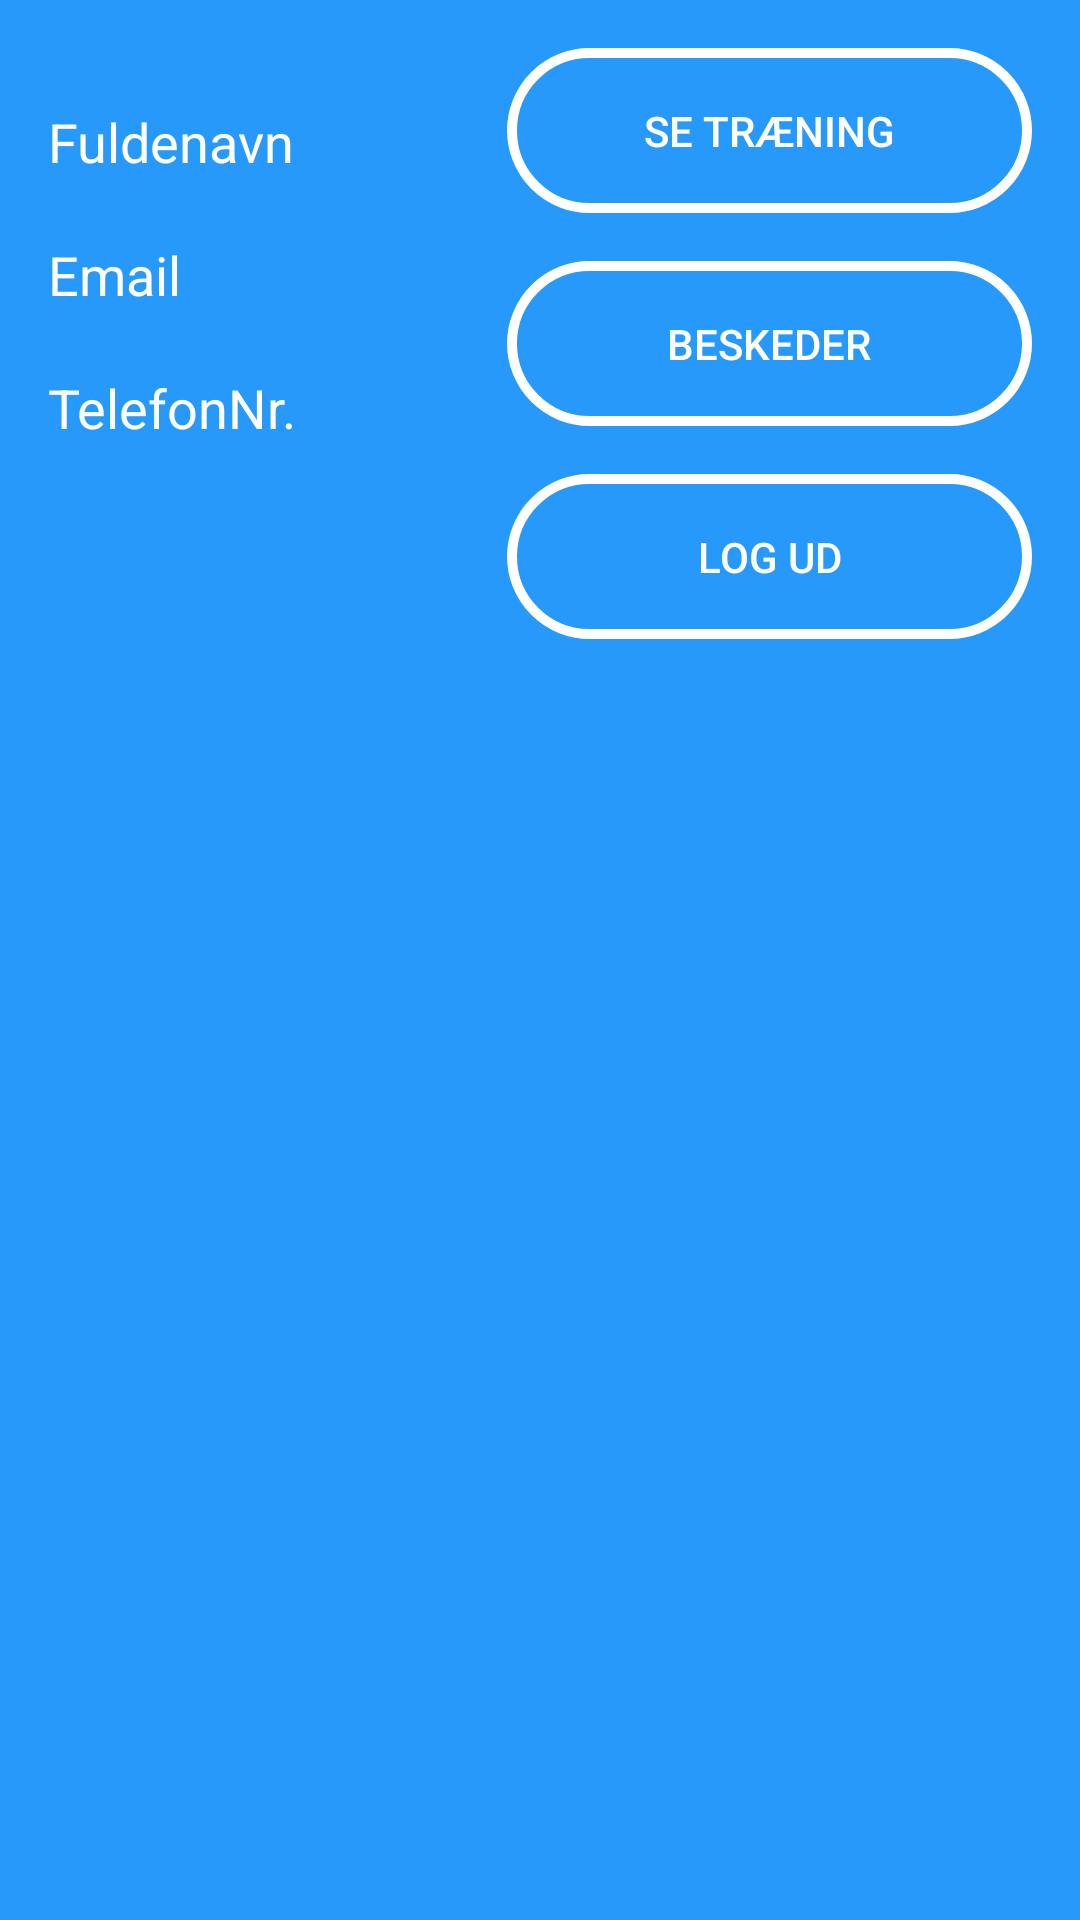

Reconstruct the res/layout file that produces this screen, plus the resources it refers to.
<!-- AndroidManifest.xml: application theme AppTheme -->
<!-- res/layout/profil_top_layout.xml -->
<?xml version="1.0" encoding="utf-8"?>
<androidx.constraintlayout.widget.ConstraintLayout xmlns:android="http://schemas.android.com/apk/res/android"
    xmlns:app="http://schemas.android.com/apk/res-auto"
    xmlns:tools="http://schemas.android.com/tools"
    android:layout_width="match_parent"
    android:layout_height="250dp"
    android:background="@color/colorAccent">

    <TextView
        android:id="@+id/vis_fuldenavn_tv"
        android:layout_width="wrap_content"
        android:layout_height="wrap_content"
        android:layout_marginStart="16dp"
        android:layout_marginTop="35dp"
        android:text="Fuldenavn"
        android:textColor="@android:color/white"
        android:textSize="18sp"
        app:layout_constraintStart_toStartOf="parent"
        app:layout_constraintTop_toTopOf="parent" />

    <TextView
        android:id="@+id/vis_email_tv"
        android:layout_width="wrap_content"
        android:layout_height="wrap_content"
        android:layout_marginStart="16dp"
        android:layout_marginTop="20dp"
        android:text="Email"
        android:textColor="@android:color/white"
        android:textSize="18sp"
        app:layout_constraintStart_toStartOf="parent"
        app:layout_constraintTop_toBottomOf="@+id/vis_fuldenavn_tv" />

    <TextView
        android:id="@+id/vis_telefonNr_tv"
        android:layout_width="wrap_content"
        android:layout_height="wrap_content"
        android:layout_marginStart="16dp"
        android:layout_marginTop="20dp"
        android:text="TelefonNr."
        android:textColor="@android:color/white"
        android:textSize="18sp"
        app:layout_constraintStart_toStartOf="parent"
        app:layout_constraintTop_toBottomOf="@+id/vis_email_tv" />

    <Button
        android:id="@+id/goto_traening_btn"
        style="?android:attr/borderlessButtonStyle"
        android:layout_width="175dp"
        android:layout_height="55dp"
        android:layout_marginTop="16dp"
        android:layout_marginEnd="16dp"
        android:background="@drawable/rounded_buttons"
        android:text="Se træning"
        android:textColor="@android:color/white"
        app:layout_constraintEnd_toEndOf="parent"
        app:layout_constraintTop_toTopOf="parent" />

    <Button
        android:id="@+id/goto_chat_btn"
        style="?android:attr/borderlessButtonStyle"
        android:layout_width="175dp"
        android:layout_height="55dp"
        android:layout_marginTop="16dp"
        android:layout_marginEnd="16dp"
        android:background="@drawable/rounded_buttons"
        android:text="Beskeder"
        android:textColor="@android:color/white"
        app:layout_constraintEnd_toEndOf="parent"
        app:layout_constraintTop_toBottomOf="@+id/goto_traening_btn" />

    <Button
        android:id="@+id/log_ud_btn"
        style="?android:attr/borderlessButtonStyle"
        android:layout_width="175dp"
        android:layout_height="55dp"
        android:layout_marginTop="16dp"
        android:layout_marginEnd="16dp"
        android:background="@drawable/rounded_buttons"
        android:text="log ud"
        android:textColor="@android:color/white"
        app:layout_constraintEnd_toEndOf="parent"
        app:layout_constraintTop_toBottomOf="@+id/goto_chat_btn" />

</androidx.constraintlayout.widget.ConstraintLayout>
<!-- resources referenced by this layout -->
<resources>
  <color name="colorAccent">#2699FB</color>
  <!-- drawable rounded_buttons (drawable) -->
  <shape xmlns:android="http://schemas.android.com/apk/res/android"
      android:shape="rectangle">
      <gradient android:startColor="@color/colorAccent"
          android:endColor="@color/colorAccent"
          android:angle="270" />
      <corners android:radius="200dp" />
      <stroke android:width="10px" android:color="#FFFFFF" />
  </shape>
  <style name="AppTheme" parent="Theme.AppCompat.Light.DarkActionBar">
          
          <item name="colorPrimary">@color/colorPrimary</item>
          <item name="colorPrimaryDark">@color/colorPrimaryDark</item>
          <item name="colorAccent">@color/colorAccent</item>
      </style>
  <color name="colorPrimary">#002e66</color>
  <color name="colorPrimaryDark">#002e66</color>
</resources>
